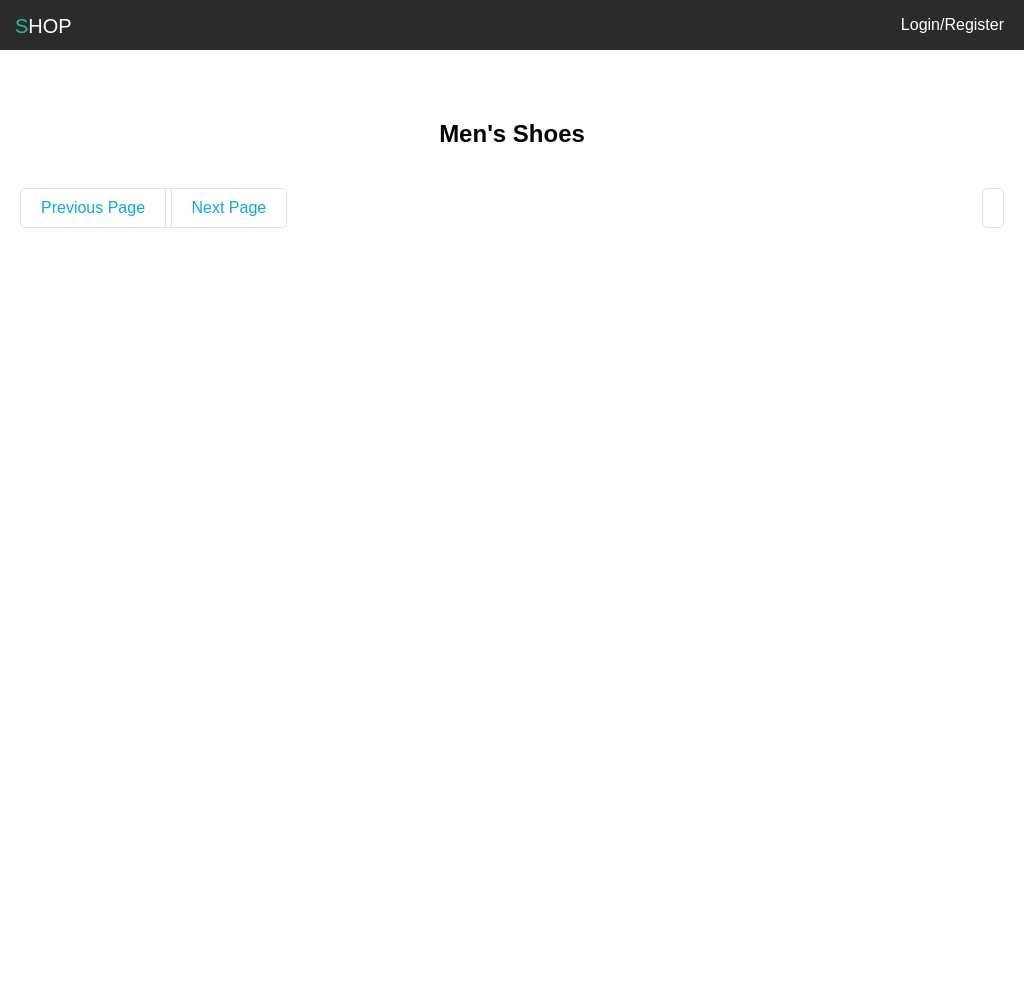

Write the HTML and CSS that draws this image.

<!-- file: shoes.html -->
<!DOCTYPE html>
<html lang="en">
  <head>
    <meta charset="UTF-8" />
    <meta name="viewport" content="width=device-width, initial-scale=1.0" />
    <title>Men -> Shoes</title>
    <link rel="stylesheet" href="/pure-css/pages/men-category/shoes/styles/styles.css" />
  </head>
  <body>
    <header class="main-header">
      <button class="main-header__menu-button">
        <i class="fas fa-bars"></i>
      </button>
      <p><a href="/pure-css/index.html"><span>S</span>HOP</a></p>
      <div class="main-header__user-menu">
        <ul>
          <li>
            <a href="#"><i class="fas fa-shopping-cart"></i></a>
          </li>
          <li>
            <a class="main-header__user-menu_login-button" href="#"
              >Login/Register</a
            >
          </li>
        </ul>
      </div>
    </header>
    <section class="container">
      <h1>Men's Shoes</h1>
      <table class="container-table">
      </table>
      <div class="pagination-status">
        <nav class="pagination">
          <ul>
            <li class="btn_prev">
              <a><i class="fas fa-chevron-left"></i> Previous Page</a>
            </li>
          <span class="page-span"></span>
          <li class="btn_next">
            <a>Next Page <i class="fas fa-chevron-right"></i></a>
          </li>
          </ul>
        </nav>
        <p class="page-status">
        </p>
      </div>
    </section>
  


  </body>
  <script
    src="https://kit.fontawesome.com/6b2274a183.js"
    crossorigin="anonymous"
  ></script>
  <script src="/pure-css/pages/men-category/shoes/scripts/index.js" type="module"></script>
</html>


/* file: styles/styles.css */
body {
  margin: 0;
  font-family: Arial, Helvetica, sans-serif;
}

html {
  scroll-behavior: smooth;
}

/* Mobile  */
@media (max-width: 600px) {
  .main-header {
    position: relative;
    width: 100%;
    height: 50px;
    background-color: #2c2b2b;
  }
  .main-header__menu-button {
    padding: 5px 10px;
    position: absolute;
    float: left;
    top: 15%;
    left: 20px;
    border: 1px solid white;
    background-color: transparent;
    color: white;
    font-size: 20px;
    border-radius: 4px;
  }
  .main-header__menu-button:hover {
    cursor: pointer;
    background-color: white;
    color: black;
  }
  .main-header p {
    display: none;
  }
  .main-header__user-menu {
    float: right;
  }
  .main-header__user-menu ul {
    list-style: none;
    text-decoration: none;
  }
  .main-header__user-menu ul li {
    margin: 0 5px;
    display: inline;
  }
  .main-header__user-menu ul li a {
    text-decoration: none;
    color: white;
  }
  .main-navigation {
    position: absolute;
    top: 0;
    left: 0;
    width: 100%;
    height: 100vh;
    background-color: white;
    -webkit-box-shadow: 2px 2px 5px grey;
            box-shadow: 2px 2px 5px grey;
    z-index: 5;
  }
  .main-navigation .button-container {
    background-color: #2c2b2b;
    padding: 10px;
  }
  .main-navigation .button-container .menu-button-navigation {
    color: white;
    font-size: 25px;
    border: none;
    background-color: transparent;
    margin-left: 10px;
  }
  .main-navigation .button-container .menu-button-navigation:hover {
    cursor: pointer;
    color: #1abc9c;
  }
  .main-navigation .nav-items ul {
    list-style: none;
    padding: 0;
  }
  .main-navigation .nav-items ul li {
    list-style: none;
    font-size: 20px;
    margin-bottom: 10px;
    padding: 5px;
    text-transform: uppercase;
  }
  .main-navigation .nav-items ul li .nav-link {
    text-decoration: none;
    color: black;
    margin-left: 15px;
  }
  .login-form {
    position: absolute;
    background-color: rgba(0, 0, 0, 0.26);
    top: 0;
    width: 100%;
    height: 100%;
    z-index: 7;
  }
  .login-form__container-form {
    margin-top: 150px;
    background-color: #2c2b2b;
    width: 250px;
    height: 250px;
    margin-left: auto;
    margin-right: auto;
    border: 1px solid white;
    border-radius: 5px;
    padding: 20px;
  }
  .login-form__container-form .login-close-button {
    background-color: transparent;
    border: none;
  }
  .login-form__container-form .login-close-button i {
    font-size: 20px;
    color: white;
  }
  .login-form__container-form .login-close-button i:hover {
    cursor: pointer;
    color: #1abc9c;
  }
  .login-form__container-form form {
    margin-top: 20px;
  }
  .login-form__container-form form label {
    color: white;
  }
  .login-form__container-form form input {
    -webkit-box-sizing: border-box;
            box-sizing: border-box;
    width: 100%;
    margin-bottom: 15px;
    border: 1px solid white;
    color: white;
    border-radius: 4px;
    padding: 5px;
    background-color: transparent;
  }
  .login-form__container-form form input:focus {
    outline: none;
    color: white;
  }
  .login-form__container-form form input::-webkit-input-placeholder {
    color: white;
  }
  .login-form__container-form form input:-ms-input-placeholder {
    color: white;
  }
  .login-form__container-form form input::-ms-input-placeholder {
    color: white;
  }
  .login-form__container-form form input::placeholder {
    color: white;
  }
  .login-form__container-form form input[type="checkbox"] {
    width: -webkit-fit-content;
    width: -moz-fit-content;
    width: fit-content;
  }
  .login-form__container-form form input[type="submit"] {
    color: white;
  }
  .login-form__container-form form span {
    color: white;
  }
  .login-form__container-form form .form_register-btn {
    border: none;
    background-color: transparent;
    color: white;
    font-size: 15px;
    text-decoration: underline;
  }
  .login-form__container-form form .form_register-btn:hover {
    cursor: pointer;
  }
  .register-wrapper {
    position: absolute;
    width: 100%;
    height: 100%;
    background-color: rgba(0, 0, 0, 0.26);
    z-index: 5;
    top: 0;
  }
  .register-wrapper__close-button {
    background-color: transparent;
    border: none;
    color: white;
    font-size: 30px;
    margin-left: 20px;
    margin-top: 50px;
  }
  .register-wrapper__close-button:hover {
    cursor: pointer;
    color: #1abc9c;
  }
  .register-wrapper__container-form {
    background-color: #2c2b2b;
    width: 250px;
    margin-top: 20px;
    margin-left: auto;
    margin-right: auto;
    border: 1px solid white;
    border-radius: 5px;
    padding: 20px;
  }
  .register-wrapper__container-form i {
    text-align: center;
    width: 100%;
    color: white;
    font-size: 20px;
  }
  .register-wrapper__container-form form {
    -webkit-column-count: 1;
            column-count: 1;
  }
  .register-wrapper__container-form form label {
    color: white;
  }
  .register-wrapper__container-form form input {
    -webkit-box-sizing: border-box;
            box-sizing: border-box;
    width: 100%;
    margin-bottom: 15px;
    border: 1px solid white;
    color: white;
    border-radius: 4px;
    padding: 5px;
    background-color: transparent;
  }
  .register-wrapper__container-form form input:focus {
    outline: none;
    color: white;
  }
  .register-wrapper__container-form form input::-webkit-input-placeholder {
    color: white;
  }
  .register-wrapper__container-form form input:-ms-input-placeholder {
    color: white;
  }
  .register-wrapper__container-form form input::-ms-input-placeholder {
    color: white;
  }
  .register-wrapper__container-form form input::placeholder {
    color: white;
  }
  .register-wrapper__container-form form input[type="checkbox"] {
    width: -webkit-fit-content;
    width: -moz-fit-content;
    width: fit-content;
  }
  .register-wrapper__container-form form input[type="submit"] {
    color: white;
  }
}

@media (min-width: 600px) {
  .main-header {
    width: 100%;
    background-color: #2c2b2b;
    height: 50px;
  }
  .main-header__menu-button {
    border: none;
    background-color: transparent;
    color: white;
    margin-top: 15px;
    font-size: 20px;
    margin-left: 15px;
  }
  .main-header__menu-button i {
    display: none;
  }
  .main-header__menu-button:hover {
    cursor: pointer;
  }
  .main-header p {
    color: white;
    float: left;
    margin: 15px 0 0 15px;
    font-size: 20px;
  }
  .main-header p a {
    text-decoration: none;
    color: white;
  }
  .main-header p:hover {
    cursor: pointer;
  }
  .main-header span {
    color: #1abc9c;
  }
  .main-header__user-menu {
    float: right;
    margin-right: 15px;
  }
  .main-header__user-menu ul {
    list-style: none;
    text-decoration: none;
  }
  .main-header__user-menu ul li {
    margin: 0 5px;
    display: inline;
  }
  .main-header__user-menu ul li a {
    text-decoration: none;
    color: white;
  }
  .main-navigation {
    position: absolute;
    top: 50px;
    left: 0;
    right: 0;
    z-index: 3;
  }
  .main-navigation .menu-button-navigation {
    display: none;
  }
  .main-navigation .nav-items {
    width: 100%;
  }
  .main-navigation .nav-items ul {
    -webkit-box-sizing: border-box;
            box-sizing: border-box;
    width: -webkit-fit-content;
    width: -moz-fit-content;
    width: fit-content;
    padding: 0;
    margin: 0;
    margin-left: auto;
    margin-right: auto;
    list-style: none;
    height: 50px;
    background: #2c2b2b;
    border-end-start-radius: 25px;
    border-start-end-radius: 25px;
  }
  .main-navigation .nav-items ul li {
    margin: 10px 10px 0 10px;
    display: inline-block;
  }
  .main-navigation .nav-items ul li .nav-link {
    text-decoration: none;
    color: white;
    display: block;
    font-size: 20px;
    cursor: pointer;
  }
  .main-navigation .category-menu {
    width: 100%;
  }
  .main-navigation .category-menu .category-menu-links {
    background-color: #2c2b2b;
    border-radius: 5px;
    padding: 20px 20px 20px 0;
    margin-left: auto;
    margin-right: auto;
    width: -webkit-fit-content;
    width: -moz-fit-content;
    width: fit-content;
  }
  .main-navigation .category-menu .category-menu-links a {
    color: white;
    text-decoration: none;
  }
  .login-form {
    position: absolute;
    right: 0;
    top: 50px;
    background-color: #2c2b2b;
    z-index: 11;
  }
  .login-form__container-form {
    width: 210px;
    margin-left: auto;
    margin-right: auto;
    border: 1px solid white;
    padding: 10px;
  }
  .login-form__container-form .login-close-button {
    background-color: transparent;
    border: none;
    color: white;
  }
  .login-form__container-form .login-close-button i {
    color: white;
    font-size: 20px;
  }
  .login-form__container-form .login-close-button i:hover {
    color: #1abc9c;
    cursor: pointer;
  }
  .login-form__container-form form {
    -webkit-column-count: 1;
            column-count: 1;
  }
  .login-form__container-form form label {
    color: white;
  }
  .login-form__container-form form input {
    -webkit-box-sizing: border-box;
            box-sizing: border-box;
    width: 100%;
    margin-bottom: 15px;
    border: 1px solid white;
    color: white;
    border-radius: 4px;
    padding: 5px;
    background-color: transparent;
  }
  .login-form__container-form form input:focus {
    outline: none;
    color: white;
  }
  .login-form__container-form form input::-webkit-input-placeholder {
    color: white;
  }
  .login-form__container-form form input:-ms-input-placeholder {
    color: white;
  }
  .login-form__container-form form input::-ms-input-placeholder {
    color: white;
  }
  .login-form__container-form form input::placeholder {
    color: white;
  }
  .login-form__container-form form input[type="checkbox"] {
    width: -webkit-fit-content;
    width: -moz-fit-content;
    width: fit-content;
  }
  .login-form__container-form form input[type="submit"] {
    color: white;
  }
  .login-form__container-form form span {
    color: white;
  }
  .login-form__container-form form .form_register-btn {
    border: none;
    background-color: transparent;
    color: white;
    font-size: 16px;
    text-decoration: underline;
  }
  .login-form__container-form form .form_register-btn:hover {
    cursor: pointer;
  }
  .register-wrapper {
    position: absolute;
    width: 100%;
    height: 100%;
    top: 0;
    left: 0;
    background-color: rgba(0, 0, 0, 0.26);
    z-index: 10;
  }
  .register-wrapper__close-button {
    margin-top: 50px;
    background-color: transparent;
    border: none;
    color: white;
    font-size: 30px;
    margin-left: 20px;
  }
  .register-wrapper__close-button:hover {
    cursor: pointer;
    color: #1abc9c;
  }
  .register-wrapper__container-form {
    background-color: #2c2b2b;
    width: 250px;
    margin-top: 20px;
    margin-left: auto;
    margin-right: auto;
    border: 1px solid white;
    border-radius: 5px;
    padding: 20px;
  }
  .register-wrapper__container-form i {
    text-align: center;
    width: 100%;
    color: white;
    font-size: 20px;
  }
  .register-wrapper__container-form form {
    -webkit-column-count: 1;
            column-count: 1;
  }
  .register-wrapper__container-form form label {
    color: white;
  }
  .register-wrapper__container-form form input {
    -webkit-box-sizing: border-box;
            box-sizing: border-box;
    width: 100%;
    margin-bottom: 15px;
    border: 1px solid white;
    color: white;
    border-radius: 4px;
    padding: 5px;
    background-color: transparent;
  }
  .register-wrapper__container-form form input:focus {
    outline: none;
    color: white;
  }
  .register-wrapper__container-form form input::-webkit-input-placeholder {
    color: white;
  }
  .register-wrapper__container-form form input:-ms-input-placeholder {
    color: white;
  }
  .register-wrapper__container-form form input::-ms-input-placeholder {
    color: white;
  }
  .register-wrapper__container-form form input::placeholder {
    color: white;
  }
  .register-wrapper__container-form form input[type="checkbox"] {
    width: -webkit-fit-content;
    width: -moz-fit-content;
    width: fit-content;
  }
  .register-wrapper__container-form form input[type="submit"] {
    color: white;
  }
}

@media (min-width: 600px) {
  .container {
    padding-left: 20px;
    padding-right: 20px;
    height: 120vh;
  }
  .container h1 {
    text-align: center;
    padding-top: 50px;
  }
  .container table, .container td, .container tr, .container th {
    padding: 10px;
  }
  .container table {
    max-width: 1000px;
    border-collapse: collapse;
    text-align: center;
    margin-bottom: 20px;
  }
  .container table thead tr:first-of-type {
    background-color: #2c2b2b;
    color: white;
    font-size: 18px;
    display: block;
  }
  .container table thead tr {
    display: block;
    margin: 20px 0;
    -webkit-box-shadow: 2px 0px 10px 2px #dee2e6;
            box-shadow: 2px 0px 10px 2px #dee2e6;
  }
  .container table tbody tr {
    display: block;
    margin: 20px 0;
    -webkit-box-shadow: 2px 0px 10px 2px #dee2e6;
            box-shadow: 2px 0px 10px 2px #dee2e6;
  }
  .container table tr:hover {
    background-color: #dee2e6;
    cursor: pointer;
  }
  .container table .table-element-counter {
    width: 50px;
  }
  .container table .table-element-title {
    width: 150px;
  }
  .container table .table-element-title p {
    width: 150px;
    text-overflow: ellipsis;
    white-space: nowrap;
    overflow: hidden;
  }
  .container table .table-element-image-container {
    width: 200px;
  }
  .container table .table-element-image-container .table-element-image {
    width: 100px;
    height: 50px;
  }
  .container table .table-element-colors {
    width: 300px;
  }
  .container table .table-element-price {
    color: #0dcaf0;
  }
  .container table .table-element-price:hover {
    color: #0da8f0;
    cursor: pointer;
  }
  .container table img {
    width: 100px;
  }
  .container .pagination-status {
    display: -webkit-box;
    display: -ms-flexbox;
    display: flex;
    -webkit-box-pack: justify;
        -ms-flex-pack: justify;
            justify-content: space-between;
  }
  .container .pagination-status .pagination {
    width: -webkit-fit-content;
    width: -moz-fit-content;
    width: fit-content;
    height: -webkit-fit-content;
    height: -moz-fit-content;
    height: fit-content;
    border: 1px solid #dee2e6;
    border-radius: 5px;
  }
  .container .pagination-status .pagination ul {
    list-style-type: none;
    margin: 0;
    padding: 0;
    -webkit-user-select: none;
       -moz-user-select: none;
        -ms-user-select: none;
            user-select: none;
  }
  .container .pagination-status .pagination ul .btn_prev {
    border-right: 1px solid #dee2e6;
  }
  .container .pagination-status .pagination ul .btn_next {
    border-left: 1px solid #dee2e6;
  }
  .container .pagination-status .pagination ul li {
    display: inline-block;
    padding: 10px;
  }
  .container .pagination-status .pagination ul li a {
    color: #0da8f0;
    margin: 0 10px;
  }
  .container .pagination-status .pagination ul li:hover {
    background-color: #dee2e6;
    cursor: pointer;
  }
  .container .pagination-status .pagination ul .page-span {
    color: #0da8f0;
    font-weight: 100;
  }
  .container .pagination-status .page-status {
    border: 1px solid #dee2e6;
    border-radius: 5px;
    padding: 10px;
    color: #0da8f0;
    margin: 0;
    -webkit-user-select: none;
       -moz-user-select: none;
        -ms-user-select: none;
            user-select: none;
  }
}
/*# sourceMappingURL=styles.css.map */